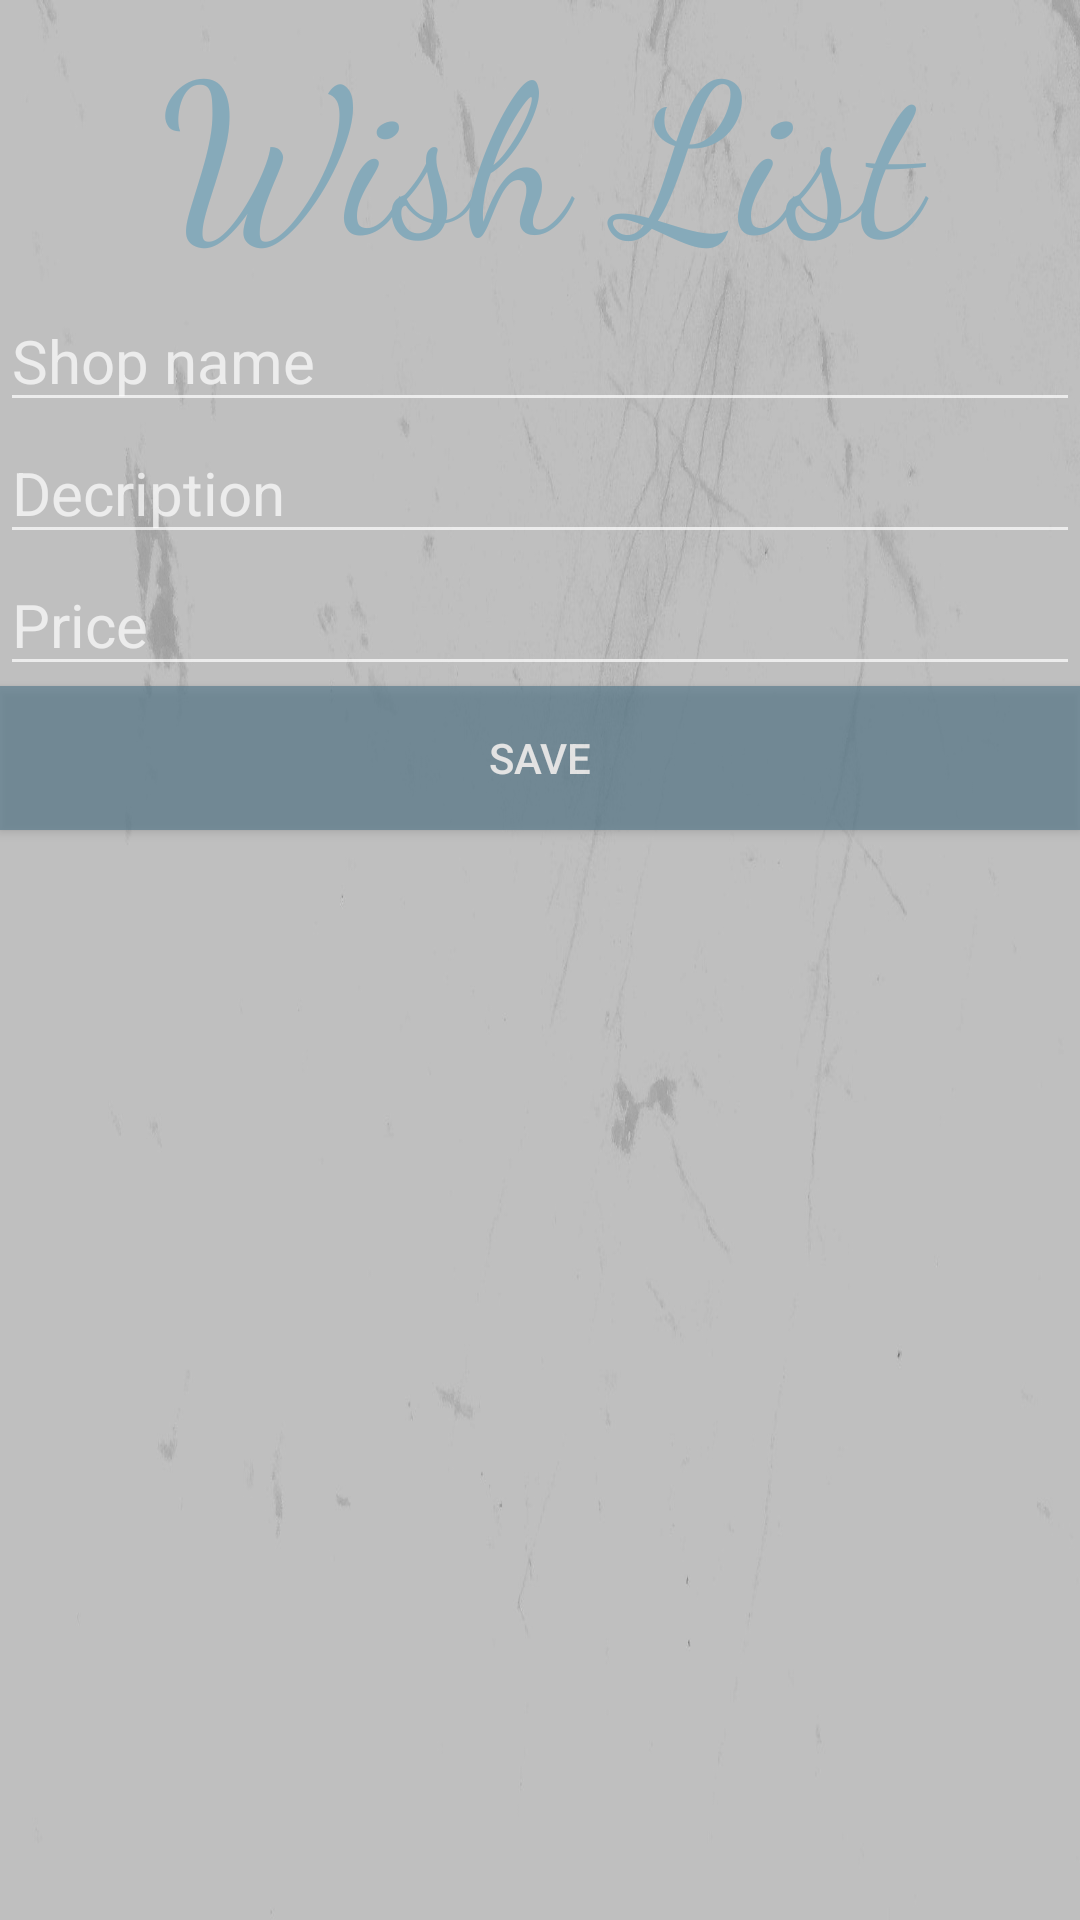

Write the Android layout XML for this screen, with the resource values it uses.
<!-- AndroidManifest.xml: application theme Theme.AppCompat.NoActionBar -->
<!-- res/layout/activity_3_wishlist.xml -->
<?xml version="1.0" encoding="utf-8"?>
<LinearLayout
    xmlns:android="http://schemas.android.com/apk/res/android"
    xmlns:app="http://schemas.android.com/apk/res-auto"
    xmlns:tools="http://schemas.android.com/tools"
    android:layout_width="match_parent"
    android:layout_height="match_parent"
    android:background="@drawable/bc3d"
    android:orientation="vertical"
    tools:context=".Activity_3_Wishlist">


    <TextView
        android:id="@+id/textView2"
        android:layout_width="match_parent"
        android:layout_height="wrap_content"
        android:gravity="center"
        android:text="@string/item3_nav"
        android:textColor="@color/pb_04"
        android:textSize="70dp"
        app:fontFamily="cursive" />

    <EditText
        android:id="@+id/txtShopName"
        android:layout_width="match_parent"
        android:layout_height="wrap_content"
        android:textSize="60px"
        android:hint="@string/ac3_shopName"/>

    <EditText
        android:id="@+id/txtDesc"
        android:layout_width="match_parent"
        android:layout_height="wrap_content"
        android:textSize="60px"
        android:hint="@string/ac3_desc"/>

    <EditText
        android:id="@+id/txtPrice"
        android:layout_width="match_parent"
        android:layout_height="wrap_content"
        android:textSize="60px"
        android:hint="@string/ac3_price"/>

    <Button
        android:id="@+id/btnSave"
        android:layout_width="match_parent"
        android:layout_height="wrap_content"
        android:background="@color/pb_03"
        android:alpha="0.7"
        android:text="@string/ac3_btn"/>

</LinearLayout>
<!-- resources referenced by this layout -->
<resources>
  <color name="pb_03">#5C7D8E</color>
  <color name="pb_04">#86AABA</color>
  <!-- drawable bc3d: jpg bitmap (drawable, 72134 bytes) -->
  <string name="ac3_btn">SAVE</string>
  <string name="ac3_desc">Decription</string>
  <string name="ac3_price">Price</string>
  <string name="ac3_shopName">Shop name</string>
  <string name="item3_nav">Wish List</string>
</resources>
